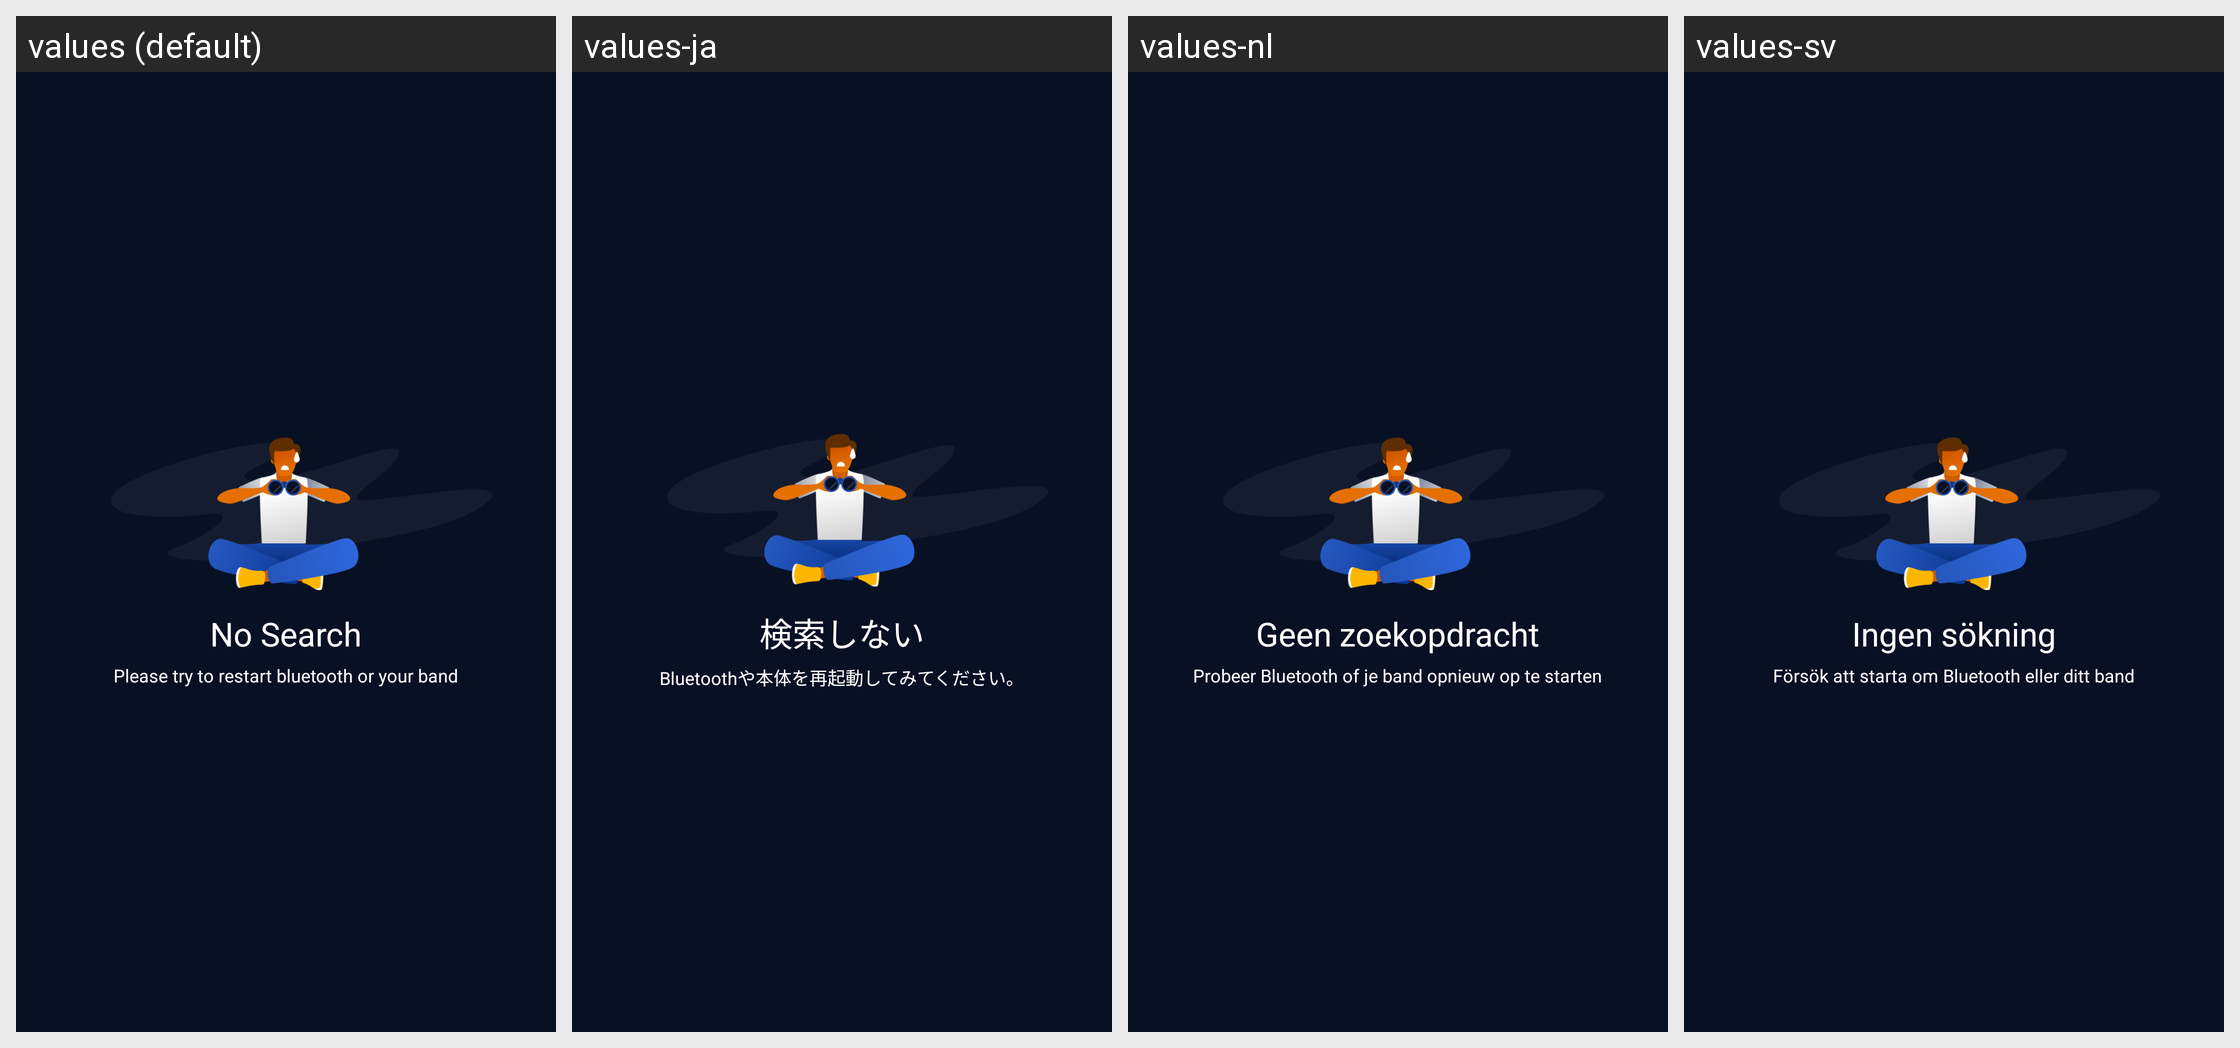

This grid shows one Android layout under several languages. Give, for every string resource on the screen, its name, the default text and each shown locale's text.
Android screen res/layout/device_module_search_nothing.xml rendered under 4 locales, left to right: values (default), values-ja, values-nl, values-sv. Device: Nexus 5 (rendered at 1080×1920; each locale shown at half size, 540×960, under a caption strip naming it); theme AppTheme_1.
Other locales in the repository, not shown: values-af, values-ar, values-bs, values-ca, values-cs, values-da, values-de, values-de-rDE, values-en, values-en-rGB, values-es, values-et, values-fi, values-fr, values-fr-rCA, values-fr-rFR, values-gl, values-hi, values-hr, values-hu, values-it, values-it-rIT, values-ko, values-ko-rKR, values-nb, values-pa, values-pl, values-pt, values-ro, values-ru, values-sk, values-sr, values-th, values-th-rTH, values-tr, values-tr-rTR, values-uk-rUA, values-vi, values-zh, values-zh-rCN, values-zh-rHK, values-zh-rTW.
Strings drawn on this screen, with the default value and each locale's value (text and hints the layout hard-codes, and strings that could not be matched under every locale, appear in the picture but are not listed):

device_module_ble_search_title
  values: No Search
  values-ja: 検索しない
  values-nl: Geen zoekopdracht
  values-sv: Ingen sökning

device_module_ble_search_title_1
  values: Please try to restart bluetooth or your band
  values-ja: Bluetoothや本体を再起動してみてください。
  values-nl: Probeer Bluetooth of je band opnieuw op te starten
  values-sv: Försök att starta om Bluetooth eller ditt band
